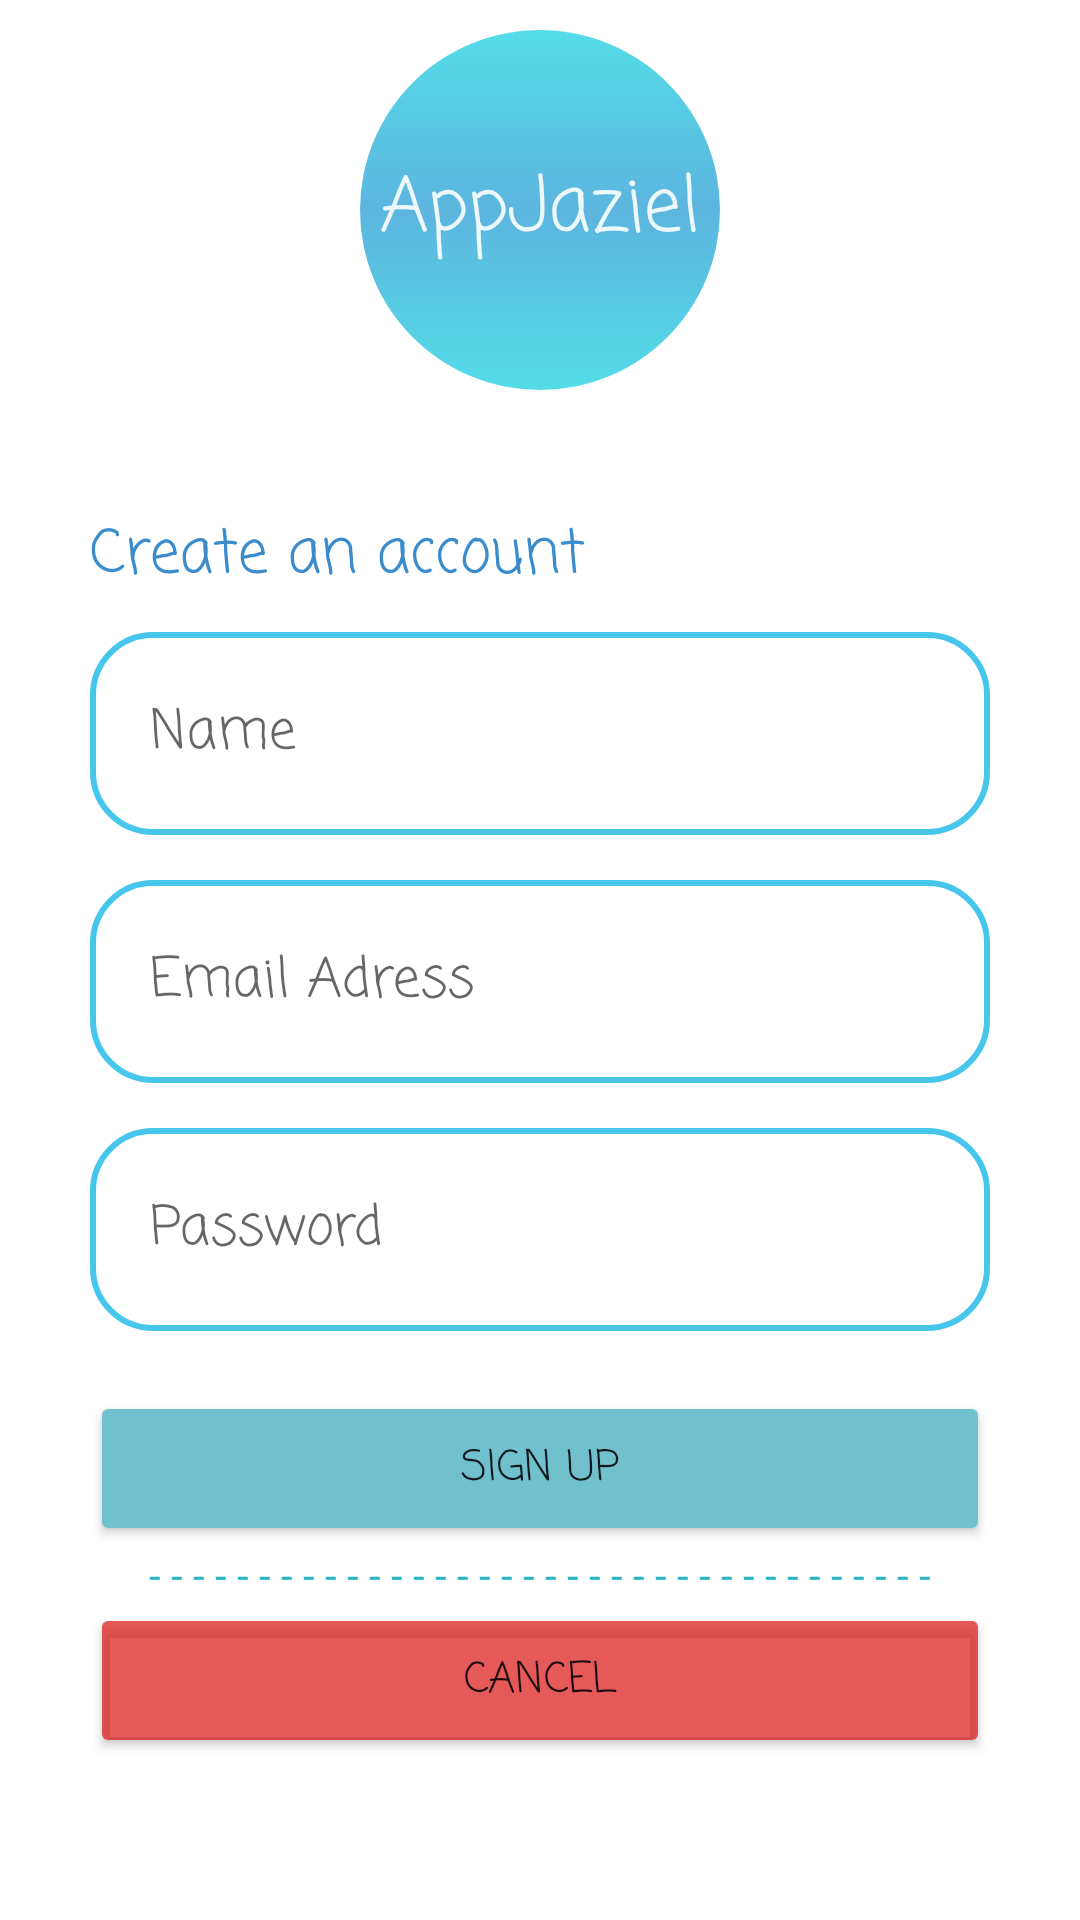

The Android layout XML behind this screen, and the referenced resources:
<!-- AndroidManifest.xml: application theme Theme.Login_e_Cadastro -->
<!-- res/layout/activity_singup_screen.xml -->
<?xml version="1.0" encoding="utf-8"?>
<ScrollView xmlns:android="http://schemas.android.com/apk/res/android"
    xmlns:app="http://schemas.android.com/apk/res-auto"
    xmlns:tools="http://schemas.android.com/tools"
    android:layout_width="match_parent"
    android:layout_height="match_parent"
    tools:context=".LogIN_Screen">

    <LinearLayout
        android:layout_width="match_parent"
        android:layout_height="wrap_content"
        android:orientation="vertical">

        <FrameLayout
            android:layout_width="120dp"
            android:layout_height="120dp"
            android:layout_gravity="center"
            android:layout_marginTop="10dp"
            android:layout_marginBottom="20dp"
            android:background="@drawable/borda_logo">

            <TextView
                android:layout_width="wrap_content"
                android:layout_height="wrap_content"
                android:layout_gravity="center"
                android:fontFamily="casual"
                android:text="AppJaziel"
                android:textAlignment="center"
                android:textColor="#E6FDFFFE"
                android:textSize="25dp" />

        </FrameLayout>

        <LinearLayout
            android:layout_width="wrap_content"
            android:layout_height="wrap_content"
            android:layout_gravity="center"
            android:layout_marginTop="20dp"
            android:orientation="vertical">

            <TextView
                android:layout_width="match_parent"
                android:layout_height="wrap_content"
                android:layout_gravity="left"
                android:layout_marginBottom="10dp"
                android:fontFamily="casual"
                android:text="Create an account"
                android:textColor="#3B8CCC"
                android:textSize="20dp" />

            <EditText
                android:id="@+id/EdtCreateName"
                android:layout_width="300dp"
                android:layout_height="wrap_content"
                android:layout_gravity="center"
                android:layout_marginBottom="15dp"
                android:background="@drawable/borda_caixa_texto"
                android:fontFamily="casual"
                android:gravity="left"
                android:hint="Name"
                android:inputType="textEmailAddress"
                android:padding="20dp" />

            <EditText
                android:id="@+id/EdtCreateEmail"
                android:layout_width="300dp"
                android:layout_height="wrap_content"
                android:layout_gravity="center"
                android:background="@drawable/borda_caixa_texto"
                android:fontFamily="casual"
                android:gravity="left"
                android:hint="Email Adress"
                android:inputType="textEmailAddress"
                android:layout_marginBottom="15dp"
                android:padding="20dp" />

            <EditText
                android:id="@+id/EdtCreatePassword"
                android:layout_width="300dp"
                android:layout_height="wrap_content"
                android:layout_gravity="center"
                android:background="@drawable/borda_caixa_texto"
                android:fontFamily="casual"
                android:gravity="left"
                android:hint="Password"
                android:layout_marginBottom="20dp"
                android:inputType="textPassword"
                android:padding="20dp" />

            <Button
                android:id="@+id/BtnCreateSingUP"
                android:layout_width="300dp"
                android:layout_height="wrap_content"
                android:layout_gravity="center"
                android:backgroundTint="#71C0CD"
                android:fontFamily="casual"
                android:padding="15dp"
                android:text="Sign Up" />

            <TextView
                android:layout_width="wrap_content"
                android:layout_height="wrap_content"
                android:layout_gravity="center"
                android:textColor="#2CB5C1"
                android:text="- - - - - - - - - - - - - - - - - - - - - - - - - - - - - - - - - - - -"/>

            <Button
                android:id="@+id/BtnCreateCancel"
                android:layout_width="300dp"
                android:layout_height="wrap_content"
                android:layout_gravity="center"
                android:backgroundTint="#B4DA1414"
                android:fontFamily="casual"
                android:padding="15dp"
                android:text="Cancel" />

        </LinearLayout>


    </LinearLayout>
</ScrollView>
<!-- resources referenced by this layout -->
<resources>
  <!-- drawable borda_caixa_texto (drawable) -->
  <?xml version="1.0" encoding="utf-8"?>
  <shape xmlns:android="http://schemas.android.com/apk/res/android"
      android:shape="rectangle">
      <stroke
          android:width="2dp"
          android:color="#47C6EC" />
      <corners android:radius="20dp" />
  </shape>
  <!-- drawable borda_logo (drawable) -->
  <?xml version="1.0" encoding="utf-8"?>
  <shape android:shape="oval"  xmlns:android="http://schemas.android.com/apk/res/android">
      <size android:width="100dp" android:height="100dp"/>
      <gradient android:startColor="#EE47D9E6" android:angle="90" android:endColor="#EE47D9E6" android:centerColor="#BC229BD3"/>
  
  
  </shape>
  <style name="Theme.Login_e_Cadastro" parent="Theme.MaterialComponents.DayNight.NoActionBar">
          
          <item name="colorPrimary">@color/purple_500</item>
          <item name="colorPrimaryVariant">@color/purple_700</item>
          <item name="colorOnPrimary">@color/white</item>
          
          <item name="colorSecondary">@color/teal_200</item>
          <item name="colorSecondaryVariant">@color/teal_700</item>
          <item name="colorOnSecondary">@color/black</item>
          
          <item name="android:statusBarColor" tools:targetApi="l">?attr/colorPrimaryVariant</item>
          
      </style>
  <!-- not gathered from this repository: default colours our renderer supplied (Android Studio template values) -->
  <color name="purple_500">#FF6200EE</color>
  <color name="purple_700">#FF3700B3</color>
  <color name="teal_200">#FF03DAC5</color>
  <color name="teal_700">#FF018786</color>
  <color name="black">#FF000000</color>
  <color name="white">#FFFFFFFF</color>
</resources>
